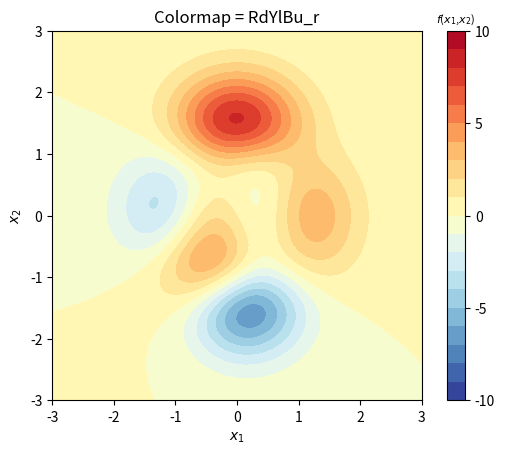
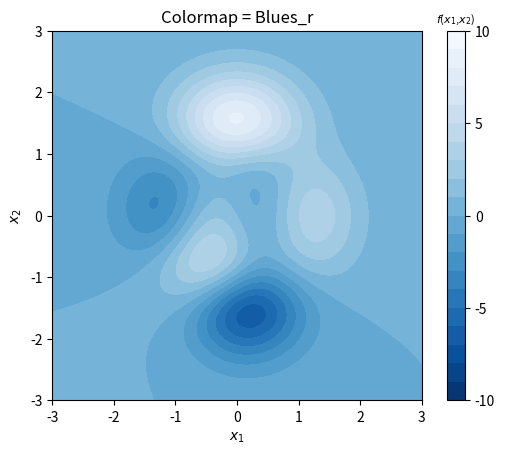
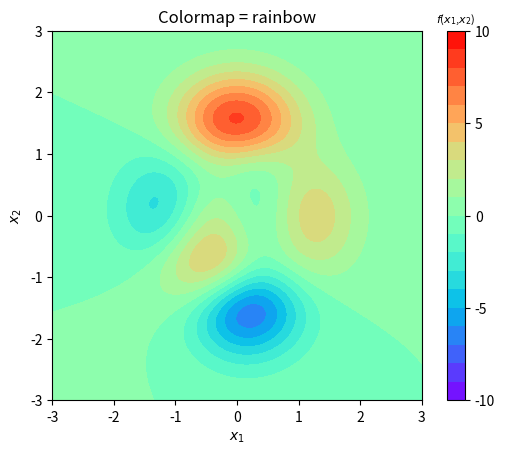
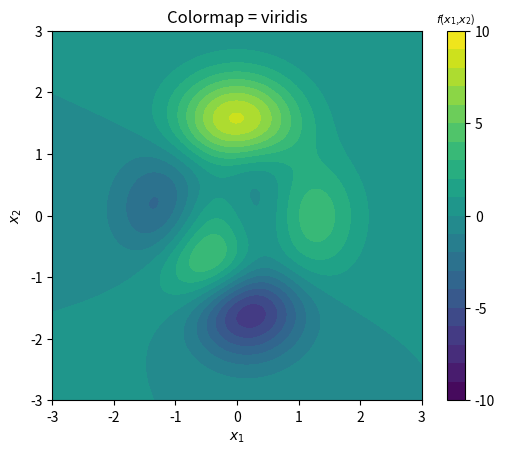
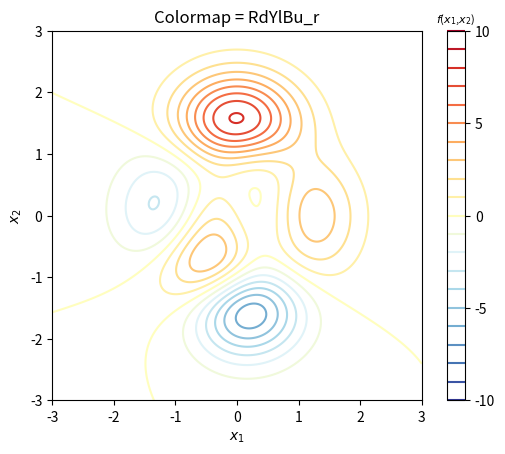
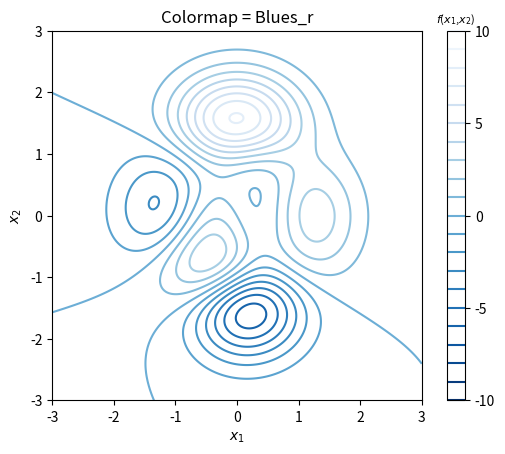
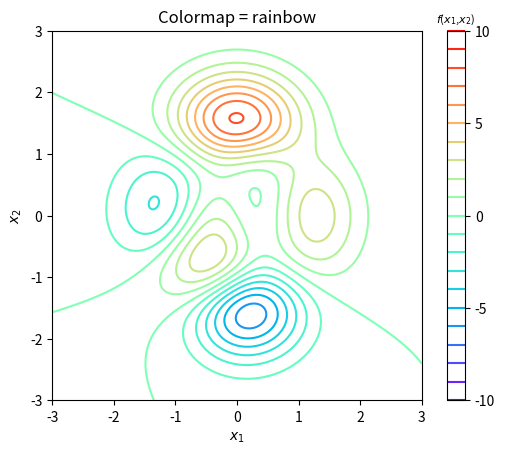
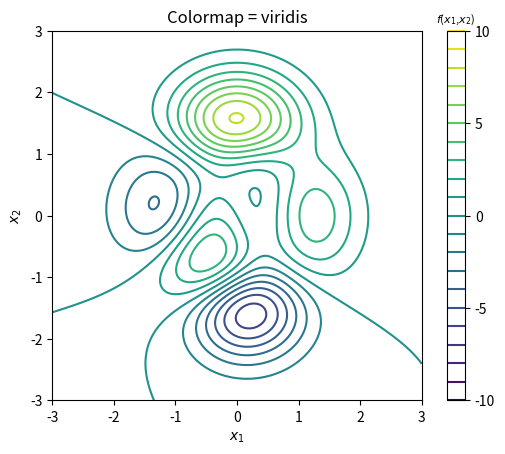
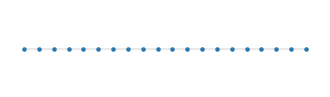
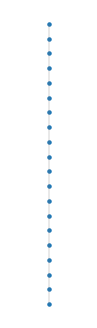
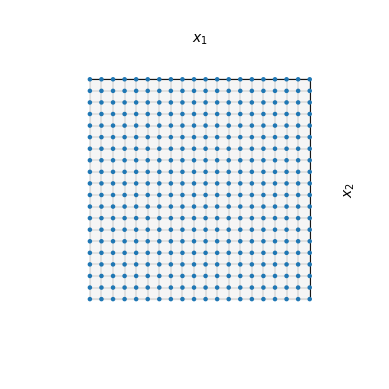
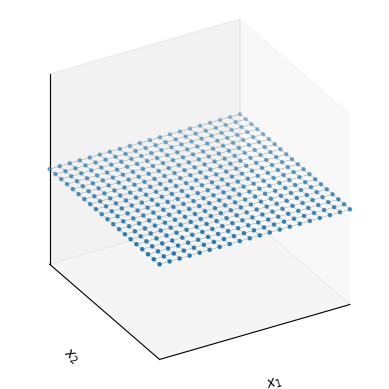
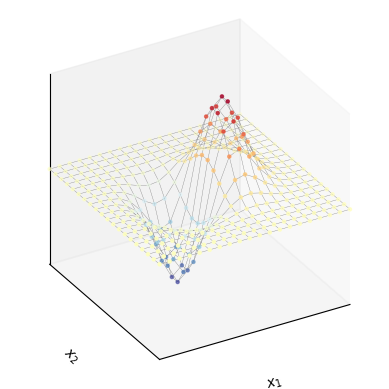
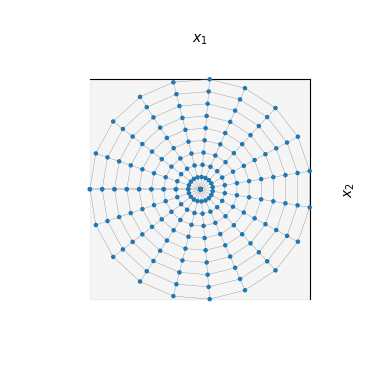
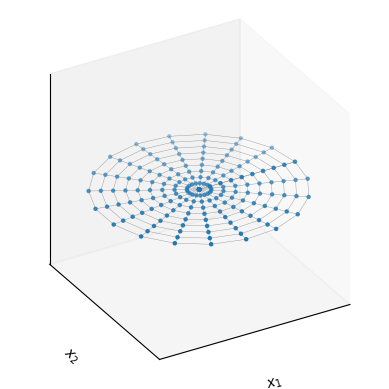
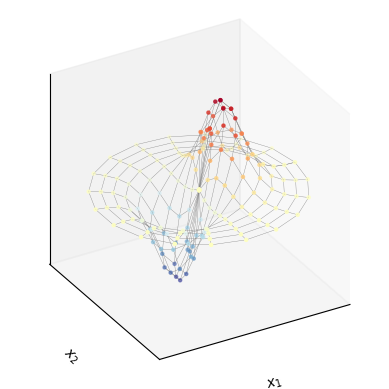

These figures' Python source, in order:
#!/usr/bin/env python3
# -*- coding: utf-8 -*-
"""
Created on Sat Jun 22 15:50:02 2024

@author: jack

 BK_2_Ch06_03.ipynb

 Chapter 10 平面等高线 | Book 2《可视之美》

"""

#%% 导入包
import math
import numpy as np
import matplotlib.pyplot as plt
from sympy import lambdify, diff, exp, latex
from sympy.abc import x, y
# 导入符号变量
import os

from matplotlib import cm
# 导入色谱模块

# # 如果文件夹不存在，创建文件夹
# if not os.path.isdir("Figures"):
#     os.makedirs("Figures")


num = 301;
# 数列元素数量
# 1. 定义函数
x_array = np.linspace(-3,3,num)
y_array = np.linspace(-3,3,num)
xx,yy = np.meshgrid(x_array,y_array)
# 产生网格数据

# 用 sympy 库定义 MATLAB二元函数 peaks()
f_xy =  3*(1-x)**2*exp(-(x**2) - (y+1)**2)\
    - 10*(x/5 - x**3 - y**5)*exp(-x**2-y**2)\
    - 1/3*exp(-(x+1)**2 - y**2)

f_xy_fcn = lambdify([x,y],f_xy)
# 将符号函数表达式转换为Python函数
ff = f_xy_fcn(xx,yy)


# 2. 平面等高线，填充
cmap_arrays = ['RdYlBu_r', 'Blues_r', 'rainbow', 'viridis']
# 四种不同色谱

levels = np.linspace(-10, 10, 21)
# 定义等高线高度
# 几幅图采用完全一样的等高线高度

# for 循环绘制四张图片
for cmap_idx in cmap_arrays:

    fig, ax = plt.subplots()

    colorbar = ax.contourf(xx,yy, ff, levels = levels, cmap=cmap_idx)
    # 绘制平面填充等高线

    cbar = fig.colorbar(colorbar, ax=ax)
    cbar.set_ticks([-10, -5, 0, 5, 10])
    cbar.ax.set_title('$\it{f}$($\it{x_1}$,$\it{x_2}$)',fontsize=8)
    # 增加色谱条，并指定刻度

    ax.set_xlim(xx.min(), xx.max())
    ax.set_ylim(yy.min(), yy.max())
    # 控制横轴、纵轴取值范围

    ax.set_xlabel('$x_1$')
    ax.set_ylabel('$x_2$')
    plt.gca().set_aspect('equal', adjustable='box')
    # 横纵轴比例尺1:1
    title = 'Colormap = ' + str(cmap_idx)
    plt.title(title)
    # 给图像加标题
    plt.show()



# 3. 平面等高线，非填充
for cmap_idx in cmap_arrays:

    fig, ax = plt.subplots()

    colorbar = ax.contour(xx,yy, ff, levels = levels, cmap=cmap_idx)
    # 绘制平面等高线，非填充

    cbar = fig.colorbar(colorbar, ax=ax)
    cbar.set_ticks([-10, -5, 0, 5, 10])
    cbar.ax.set_title('$\it{f}$($\it{x_1}$,$\it{x_2}$)',fontsize=8)

    ax.set_xlim(xx.min(), xx.max())
    ax.set_ylim(yy.min(), yy.max())

    ax.set_xlabel('$x_1$')
    ax.set_ylabel('$x_2$')
    plt.gca().set_aspect('equal', adjustable='box')

    title = 'Colormap = ' + str(cmap_idx)
    plt.title(title)
    plt.show()







#===================================================================================
##  10 平面等高线
#===================================================================================


#%% 导入包
import math
import numpy as np
import matplotlib.pyplot as plt
import matplotlib.tri as mtri

import os

# 如果文件夹不存在，创建文件夹
if not os.path.isdir("Figures"):
    os.makedirs("Figures")


# 一维
x_array = np.linspace(-3,3,20)
y_array = np.ones_like(x_array)

fig, ax = plt.subplots(figsize = (4,1))
ax.scatter(x_array, y_array, s = 5)
ax.plot(x_array, y_array,
        color = [0.5,0.5,0.5],
        linewidth = 0.25)
ax.axis('off')

# fig.savefig('Figures/一维，沿横轴.svg', format='svg')
plt.show()


fig, ax = plt.subplots(figsize = (1, 4))
ax.scatter(y_array, x_array, s = 5)
ax.plot(y_array, x_array,
        color = [0.5,0.5,0.5],
        linewidth = 0.25)
# ax.get_xaxis().set_visible(False)
# ax.get_yaxis().set_visible(False)
ax.axis('off')

# fig.savefig('Figures/一维，沿纵轴.svg', format='svg')
plt.show()



#%%  二维
## 1
xx1_square, xx2_square = np.meshgrid(np.linspace(-3,3,20),np.linspace(-3,3,20))

fig, ax = plt.subplots(subplot_kw={'projection': '3d'})

ax.plot_wireframe(xx1_square, xx2_square, xx1_square*0,
                  color = [0.5,0.5,0.5],
                  linewidth = 0.25)
ax.scatter(xx1_square, xx2_square, xx1_square*0, s = 5)
ax.set_proj_type('ortho')
# 另外一种设定正交投影的方式

ax.set_xlabel('$\it{x_1}$')
ax.set_ylabel('$\it{x_2}$')
ax.set_zlabel('')
ax.set_xticks([])
ax.set_yticks([])
ax.set_zticks([])

ax.set_xlim(xx1_square.min(), xx1_square.max())
ax.set_ylim(xx2_square.min(), xx2_square.max())
ax.set_box_aspect([1,1,1])
ax.view_init(azim=90, elev=90)
ax.grid(False)

# fig.savefig('Figures/二维，平面.svg', format='svg')
plt.show()


## 2
xx1_square, xx2_square = np.meshgrid(np.linspace(-3,3,20),np.linspace(-3,3,20))
fig, ax = plt.subplots(subplot_kw={'projection': '3d'})

ax.plot_wireframe(xx1_square, xx2_square, xx1_square*0,
                  color = [0.5,0.5,0.5],
                  linewidth = 0.25)
ax.scatter(xx1_square, xx2_square, xx1_square*0, s = 5)
ax.set_proj_type('ortho')
# 另外一种设定正交投影的方式

ax.set_xlabel('$\it{x_1}$')
ax.set_ylabel('$\it{x_2}$')
ax.set_zlabel('')
ax.set_xticks([])
ax.set_yticks([])
ax.set_zticks([])

ax.set_xlim(xx1_square.min(), xx1_square.max())
ax.set_ylim(xx2_square.min(), xx2_square.max())
ax.set_box_aspect([1,1,1])
ax.view_init(azim=-120, elev=30)
ax.grid(False)

# fig.savefig('Figures/二维，空间.svg', format='svg')
plt.show()

#%% 二维函数
# 定义一个符号函数
from sympy import symbols
x,y = symbols("x,y")
from sympy import lambdify, exp

f = x*exp(-x**2 - y**2)
f_fcn = lambdify([x,y], f)

fig, ax = plt.subplots(subplot_kw={'projection': '3d'})

ax.plot_wireframe(xx1_square, xx2_square, f_fcn(xx1_square, xx2_square),
                  color = [0.5,0.5,0.5],
                  linewidth = 0.25)
# 3D散点图
ax.scatter(xx1_square, xx2_square, f_fcn(xx1_square, xx2_square), s = 5,
          c = f_fcn(xx1_square, xx2_square),
          cmap = 'RdYlBu_r')
ax.set_proj_type('ortho')
# 另外一种设定正交投影的方式

ax.set_xlabel('$\it{x_1}$')
ax.set_ylabel('$\it{x_2}$')
ax.set_zlabel('')
ax.set_xticks([])
ax.set_yticks([])
ax.set_zticks([])

ax.set_xlim(xx1_square.min(), xx1_square.max())
ax.set_ylim(xx2_square.min(), xx2_square.max())
ax.set_box_aspect([1,1,1])
ax.view_init(azim=-120, elev=30)
ax.grid(False)

# fig.savefig('Figures/网络状散点，函数.svg', format='svg')
plt.show()



#%% 极坐标网格

theta = np.linspace(0, 2*np.pi, 20)
r     = np.linspace(0, 3, 10)
tt,rr = np.meshgrid(theta,r)
xx1_polar = np.cos(tt)*rr
xx2_polar = np.sin(tt)*rr


fig, ax = plt.subplots(subplot_kw={'projection': '3d'})

ax.plot_wireframe(xx1_polar, xx2_polar, xx2_polar*0,
                  color = [0.5,0.5,0.5],
                  linewidth = 0.25)
ax.scatter(xx1_polar, xx2_polar, xx2_polar*0, s = 5)
ax.set_proj_type('ortho')
# 另外一种设定正交投影的方式

ax.set_xlabel('$\it{x_1}$')
ax.set_ylabel('$\it{x_2}$')
ax.set_zlabel('')
ax.set_xticks([])
ax.set_yticks([])
ax.set_zticks([])

ax.set_xlim(xx1_polar.min(), xx1_polar.max())
ax.set_ylim(xx2_polar.min(), xx2_polar.max())
ax.set_box_aspect([1,1,1])
ax.view_init(azim=90, elev=90)
ax.grid(False)

# fig.savefig('Figures/极坐标网格，平面.svg', format='svg')
plt.show()

## 1
fig, ax = plt.subplots(subplot_kw={'projection': '3d'})
ax.plot_wireframe(xx1_polar, xx2_polar, xx2_polar*0,
                  color = [0.5,0.5,0.5],
                  linewidth = 0.25)
ax.scatter(xx1_polar, xx2_polar, xx2_polar*0, s = 5)
ax.set_proj_type('ortho')
# 另外一种设定正交投影的方式

ax.set_xlabel('$\it{x_1}$')
ax.set_ylabel('$\it{x_2}$')
ax.set_zlabel('')
ax.set_xticks([])
ax.set_yticks([])
ax.set_zticks([])

ax.set_xlim(xx1_polar.min(), xx1_polar.max())
ax.set_ylim(xx2_polar.min(), xx2_polar.max())
ax.set_box_aspect([1,1,1])
ax.view_init(azim=-120, elev=30)
ax.grid(False)

# fig.savefig('Figures/极坐标网格.svg', format='svg')
plt.show()


## 2
f_fcn = lambdify([x,y], f)
fig, ax = plt.subplots(subplot_kw={'projection': '3d'})
ax.plot_wireframe(xx1_polar, xx2_polar, f_fcn(xx1_polar, xx2_polar),
                  color = [0.5,0.5,0.5],
                  linewidth = 0.25)
ax.scatter(xx1_polar, xx2_polar, f_fcn(xx1_polar, xx2_polar),
           s = 5,
           c = f_fcn(xx1_polar, xx2_polar),
           cmap = 'RdYlBu_r')
ax.set_proj_type('ortho')
# 另外一种设定正交投影的方式

ax.set_xlabel('$\it{x_1}$')
ax.set_ylabel('$\it{x_2}$')
ax.set_zlabel('')
ax.set_xticks([])
ax.set_yticks([])
ax.set_zticks([])

ax.set_xlim(xx1_polar.min(), xx1_polar.max())
ax.set_ylim(xx2_polar.min(), xx2_polar.max())
ax.set_box_aspect([1,1,1])
ax.view_init(azim=-120, elev=30)
ax.grid(False)

# fig.savefig('Figures/极坐标网格，函数.svg', format='svg')
plt.show()


#%% 三角网格

points_square = np.column_stack((xx1_square.ravel(),xx2_square.ravel()))

triang_square_auto = mtri.Triangulation(points_square[:,0], points_square[:,1])

fig, ax = plt.subplots()

ax.triplot(triang_square_auto, 'o-', color = '#0070C0')
ax.set_aspect('equal', adjustable='box')

ax.set_xlabel('$\it{x_1}$')
ax.set_ylabel('$\it{x_2}$')

ax.axis('off')

ax.set_xlim(xx1_square.min(), xx1_square.max())
ax.set_ylim(xx2_square.min(), xx2_square.max())

# fig.savefig('Figures/三角网格，方正网格散点.svg', format='svg')
plt.show()


## 2
points_polar = np.column_stack((xx1_polar.ravel(),xx2_polar.ravel()))

triang_polar_auto = mtri.Triangulation(points_polar[:,0], points_polar[:,1])

fig, ax = plt.subplots()

# Plot the triangulation.

ax.triplot(triang_polar_auto, 'o-', color = '#0070C0')
ax.set_aspect('equal', adjustable='box')

ax.set_xticks([])
ax.set_yticks([])
ax.axis('off')
ax.set_xlim(xx1_polar.min(), xx1_polar.max())
ax.set_ylim(xx2_polar.min(), xx2_polar.max())

# fig.savefig('Figures/三角网格，极坐标网格散点.svg', format='svg')
plt.show()



## 3
def circle_points(num_r, num_n):

    r = np.linspace(0,3,num_r)
    # print(r)
    # 极轴 [0, 3] 分成若干等份

    n = r*num_n + 1
    n = n.astype(int)
    # print(n)
    # 每一层散点数

    circles = np.empty((0,2))
    # 创建空数组

    for r_i, n_i in zip(r, n):

        t_i = np.linspace(0, 2*np.pi, n_i, endpoint=False)
        r_i = np.ones_like(t_i)*r_i

        x_i = r_i*np.cos(t_i)
        y_i = r_i*np.sin(t_i)
        # 极坐标到直角坐标系转换

        circle_i = np.column_stack([x_i, y_i])
        # print(circle_i)
        circles = np.append(circles,circle_i, axis=0)
        # 拼接极坐标点

    return circles


points_circles = circle_points(10, 20)

triang_circles_auto = mtri.Triangulation(points_circles[:,0], points_circles[:,1])

fig, ax = plt.subplots()

ax.triplot(triang_circles_auto, 'o-', color = '#0070C0')
ax.set_aspect('equal', adjustable='box')

ax.set_xticks([])
ax.set_yticks([])

ax.set_xlim(xx1_polar.min(), xx1_polar.max())
ax.set_ylim(xx2_polar.min(), xx2_polar.max())
ax.axis('off')
# fig.savefig('Figures/三角网格，均匀圆盘散点.svg', format='svg')
plt.show()



#%%

# 导入包
import math
import numpy as np
import matplotlib.pyplot as plt
from sympy import lambdify, diff, exp, latex
from sympy.abc import x, y
# 从SymPy库中导入符号变量 x 和 y
from matplotlib import cm
# 导入色谱模块

import os

# # 如果文件夹不存在，创建文件夹
# if not os.path.isdir("Figures"):
#     os.makedirs("Figures")

# 自定义函数
def mesh(num = 101):

    # number of mesh grids
    x_array = np.linspace(-3,3,num)
    y_array = np.linspace(-3,3,num)
    xx,yy = np.meshgrid(x_array,y_array)

    return xx, yy


# 定义曲面函数
# 用 sympy 库定义 MATLAB二元函数 peaks()
f_xy =  3*(1-x)**2*exp(-(x**2) - (y+1)**2)\
    - 10*(x/5 - x**3 - y**5)*exp(-x**2-y**2)\
    - 1/3*exp(-(x+1)**2 - y**2)

f_xy_fcn = lambdify([x,y],f_xy)

# 生成数据
xx, yy = mesh(num = 121)
x_array = np.linspace(-3,3,101)
ff = f_xy_fcn(xx,yy)


#############  三维等高线
z_level = 2
xx_, yy_ = np.meshgrid(np.linspace(-3, 3, 2),np.linspace(-3, 3, 2))

fig, ax = plt.subplots(subplot_kw={'projection': '3d'})

zz_ = np.zeros_like(xx_) + z_level
ax.plot_surface(xx_, yy_, zz_, color = 'b', alpha = 0.1)
ax.plot_wireframe(xx_, yy_, zz_, color = 'b',
                  lw = 0.2)

ax.plot_wireframe(xx,yy, ff,
                  color = [0.6, 0.6, 0.6],
                  rstride=5, cstride=5,
                  linewidth = 0.25)

ax.contour(xx,yy, ff,
           levels = [z_level],
           colors = 'b',
           linewidths = 1)

ax.set_proj_type('ortho')
# 另外一种设定正交投影的方式

ax.set_xlabel('$\it{x_1}$')
ax.set_ylabel('$\it{x_2}$')
ax.set_zlabel('$\it{f}$($\it{x_1}$,$\it{x_2}$)')

ax.set_xticks([])
ax.set_yticks([])
ax.set_zticks([])

ax.set_xlim(xx.min(), xx.max())
ax.set_ylim(yy.min(), yy.max())
ax.set_zlim(-8, 8)
ax.view_init(azim=-120, elev=30)
ax.grid(False)
# fig.savefig('Figures/等高线原理，空间一条等高线.svg', format='svg')
plt.show()




############### 三维等高线到平面
fig, ax = plt.subplots(subplot_kw={'projection': '3d'})

ax.plot_wireframe(xx,yy, ff,
                  color = [0.6, 0.6, 0.6],
                  rstride=5, cstride=5,
                  linewidth = 0.25)

ax.contour(xx, yy, ff,
           levels = [z_level],
           colors = 'b',
           linewidths = 1)

ax.contour(xx, yy, ff,
           levels = [z_level],
           zdir='z', offset=-8,
           colors = 'b')

ax.set_proj_type('ortho')
# 另外一种设定正交投影的方式

ax.set_xlabel('$\it{x_1}$')
ax.set_ylabel('$\it{x_2}$')
ax.set_zlabel('$\it{f}$($\it{x_1}$,$\it{x_2}$)')

ax.set_xticks([])
ax.set_yticks([])
ax.set_zticks([])

ax.set_xlim(xx.min(), xx.max())
ax.set_ylim(yy.min(), yy.max())
ax.set_zlim(-8, 8)
ax.view_init(azim=-120, elev=30)
ax.grid(False)
# fig.savefig('Figures/等高线原理，投影到平面.svg', format='svg')
plt.show()


################## 一系列等高线
fig, ax = plt.subplots(subplot_kw={'projection': '3d'})

ax.plot_wireframe(xx,yy, ff,
                  color = [0.6, 0.6, 0.6],
                  rstride=5, cstride=5,
                  linewidth = 0.25)

CS = ax.contour(xx, yy, ff,
           levels = np.linspace(-8,8,17),
           cmap = 'RdYlBu_r',
           linewidths = 1)

# fig.colorbar(CS)
# 增加色谱条
ax.contour(xx, yy, ff,
           levels = np.linspace(-8,8,17),
           zdir='z', offset=-8,
           cmap = 'RdYlBu_r')

ax.set_proj_type('ortho')
# 另外一种设定正交投影的方式

ax.set_xlabel('$\it{x_1}$')
ax.set_ylabel('$\it{x_2}$')
ax.set_zlabel('$\it{f}$($\it{x_1}$,$\it{x_2}$)')

ax.set_xticks([])
ax.set_yticks([])
ax.set_zticks([])

ax.set_xlim(xx.min(), xx.max())
ax.set_ylim(yy.min(), yy.max())
ax.set_zlim(-8, 8)
ax.view_init(azim=-120, elev=30)
ax.grid(False)
# fig.savefig('Figures/等高线原理，一系列等高线.svg', format='svg')
plt.show()

#################  平面等高线
fig, ax = plt.subplots()

CS = ax.contour(xx, yy, ff,
           levels = np.linspace(-8,9,18),
           cmap = 'RdYlBu_r',
           linewidths = 1)
fig.colorbar(CS)

ax.set_xlabel('$\it{x_1}$')
ax.set_ylabel('$\it{x_2}$')

ax.set_xticks([])
ax.set_yticks([])

ax.set_xlim(xx.min(), xx.max())
ax.set_ylim(yy.min(), yy.max())
ax.grid(False)
ax.set_aspect('equal', adjustable='box')
# fig.savefig('Figures/平面等高线.svg', format='svg')
plt.show()

############## 打印等高线数值
fig, ax = plt.subplots()

CS = ax.contour(xx, yy, ff,
           levels = np.linspace(-8,9,18),
           cmap = 'RdYlBu_r',
           linewidths = 1)

ax.clabel(CS, fmt = '%2.1f', colors = 'k', fontsize=10)

ax.set_xlabel('$\it{x_1}$')
ax.set_ylabel('$\it{x_2}$')
ax.set_xlim(xx.min(), xx.max())
ax.set_ylim(yy.min(), yy.max())
ax.grid(False)
ax.set_aspect('equal', adjustable='box')
# fig.savefig('Figures/打印等高线数值.svg', format='svg')
plt.show()


#################### 单色等高线
fig, ax = plt.subplots()

ax.contour(xx, yy, ff,
           levels = np.linspace(-8,9,18),
           colors = 'k',
           linewidths = 1)
# 负数用虚线，默认

ax.set_xlabel('$\it{x_1}$')
ax.set_ylabel('$\it{x_2}$')
ax.set_xlim(xx.min(), xx.max())
ax.set_ylim(yy.min(), yy.max())
ax.grid(False)
ax.set_aspect('equal', adjustable='box')
# fig.savefig('Figures/单色等高线.svg', format='svg')
plt.show()



################### 填充等高线，空间
fig, ax = plt.subplots(subplot_kw={'projection': '3d'})


ax.plot_wireframe(xx,yy, ff,
                  color = [0.6, 0.6, 0.6],
                  rstride=5, cstride=5,
                  linewidth = 0.25)

CS = ax.contourf(xx, yy, ff,
           levels = np.linspace(-8,9,18),
           cmap = 'RdYlBu_r')

# fig.colorbar(CS)
ax.contourf(xx, yy, ff,
           levels = np.linspace(-8,9,18),
           zdir='z', offset=-8,
           cmap = 'RdYlBu_r')

ax.set_proj_type('ortho')
# 另外一种设定正交投影的方式

ax.set_xlabel('$\it{x_1}$')
ax.set_ylabel('$\it{x_2}$')
ax.set_zlabel('$\it{f}$($\it{x_1}$,$\it{x_2}$)')

ax.set_xticks([])
ax.set_yticks([])
ax.set_zticks([])

ax.set_xlim(xx.min(), xx.max())
ax.set_ylim(yy.min(), yy.max())
ax.set_zlim(-8, 8)
ax.view_init(azim=-120, elev=30)
ax.grid(False)
# fig.savefig('Figures/填充等高线原理.svg', format='svg')
plt.show()



################## 填充等高线，平面

fig, ax = plt.subplots()

CS_filled = ax.contourf(xx, yy, ff,
           levels = np.linspace(-8,9,18),
           cmap = 'RdYlBu_r')

fig.colorbar(CS_filled)

CS = ax.contour(xx, yy, ff,
           levels = [0],
           colors = 'k',
           linewidths = 1)
ax.clabel(CS, fmt = '%2.1f', colors = 'k', fontsize=10)

ax.set_xlabel('$\it{x_1}$')
ax.set_ylabel('$\it{x_2}$')
ax.set_xlim(xx.min(), xx.max())
ax.set_ylim(yy.min(), yy.max())
ax.grid(False)
ax.set_aspect('equal', adjustable='box')
# fig.savefig('Figures/填充等高线，平面.svg', format='svg')
plt.show()
